Run: headless pygame with SDL's dummy video driver; simulated clock (each Clock.tick advances the game by its frame time, no real sleeping); random seed 0; keys injected as events and as key.get_pressed() state; no mouse input.
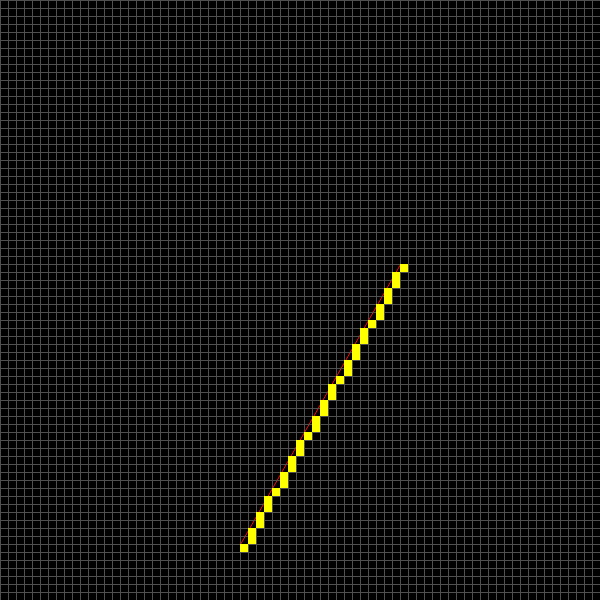
Frame 1 of 4 · flips 1–60 · no input
Frame 2 of 4 · flips 61–180 · tapped SPACE, RETURN · held RIGHT (→), D · screen unchanged from frame 1, image omitted
Frame 3 of 4 · flips 181–300 · held DOWN (↓), S · screen unchanged from frame 2, image omitted
Frame 4 of 4 · flips 301–420 · held LEFT (←), A, UP (↑), W · screen unchanged from frame 3, image omitted

The pygame program that drew these frames:

import pygame

# Ancho y alto teórico
ancho_teorico = 600
alto_teorico = 600

# Ancho y alto real
ancho_real = 70
alto_real = 70

# Relation (ratio) de aspecto entre el real y el teórico
delta_x = int(ancho_teorico/ancho_real)
delta_y = int(alto_teorico/alto_real)

screen = pygame.display.set_mode((ancho_teorico, alto_teorico))
running = True

WHITE = (255, 255, 255)
BLUE = (0, 0, 255)
BLACK = (0, 0, 0)
GRIS = (80, 80, 80)
ROJO = (255, 10, 10)
YELLOW = (255, 255, 0)


def dibujar_grilla(screen):

    # Líneas horizontales
    for pos_y in range(0, alto_teorico, delta_y):
        # print(f'pos_y={pos_y}')
        pygame.draw.aaline(screen, GRIS, (0, pos_y), (ancho_teorico, pos_y))

    # Líneas verticales
    for pos_x in range(0, ancho_teorico, delta_x):
        # print(f'pos_y={pos_y}')
        pygame.draw.aaline(screen, GRIS, (pos_x, 0), (pos_x, alto_teorico))


def pixel(screen, x, y, color):
    x = int(x)
    y = int(y)
    if x < 0 or x > ancho_real or y < 0 or y > alto_real:
        print(f'Punto incorrecto <{x},{y}>')
        return
    pixel_real = (x*delta_x, (alto_real-y)*delta_y, delta_x, delta_y)
    print(f'Pixel real={pixel_real}')
    # Rectángulo (<origen>,<ancho>,<alto>)
    pygame.draw.rect(screen, color, pixel_real)

def linea_dda(screen, x0, y0, x1, y1, color):
    x0 = int(x0)
    y0 = int(y0)
    x1 = int(x1)
    y1 = int(y1)
    dx = x1 - x0
    dy = y1 - y0
    steps = max(abs(dx), abs(dy))
    if steps == 0:
        pixel(screen, x0, y0, color)
        return
    x_inc = dx / steps
    y_inc = dy / steps
    x = x0
    y = y0
    for _ in range(steps + 1): 
        pixel(screen, round(x), round(y), color) # Operación costosa
        x += x_inc
        y += y_inc



while running:
    event = pygame.event.poll()
    if event.type == pygame.QUIT:
        running = False
    screen.fill(BLACK)
    x0,y0,x1,y1 = 30,2,50,37
    pygame.draw.aaline(screen, ROJO, (int(x0*delta_x), (alto_real-y0)*delta_y), (x1*delta_x, (alto_real-y1)*delta_y), 2)
    dibujar_grilla(screen)
    # Dibujar línea usando DDA
    linea_dda(screen, x0, y0, x1, y1, YELLOW)
    punto1 = (4, 17)
    #pixel(screen, punto1[0], punto1[1], WHITE)
    pygame.display.flip()
